Photos from the image-classification dataset "grape_data" in the GitHub repository zs1314/Smart-grape-platform. Its 11 classes are: Auxerrois grape, Cabernet Franc grape, Cabernet Sauvignon grape, Chardonnay grape, Merlot grape, Muller Thurgau grape, Pinot Noir grape, Riesling grape, Sauvignon Blanc grape, Syrah grape, Tempranillo grape.

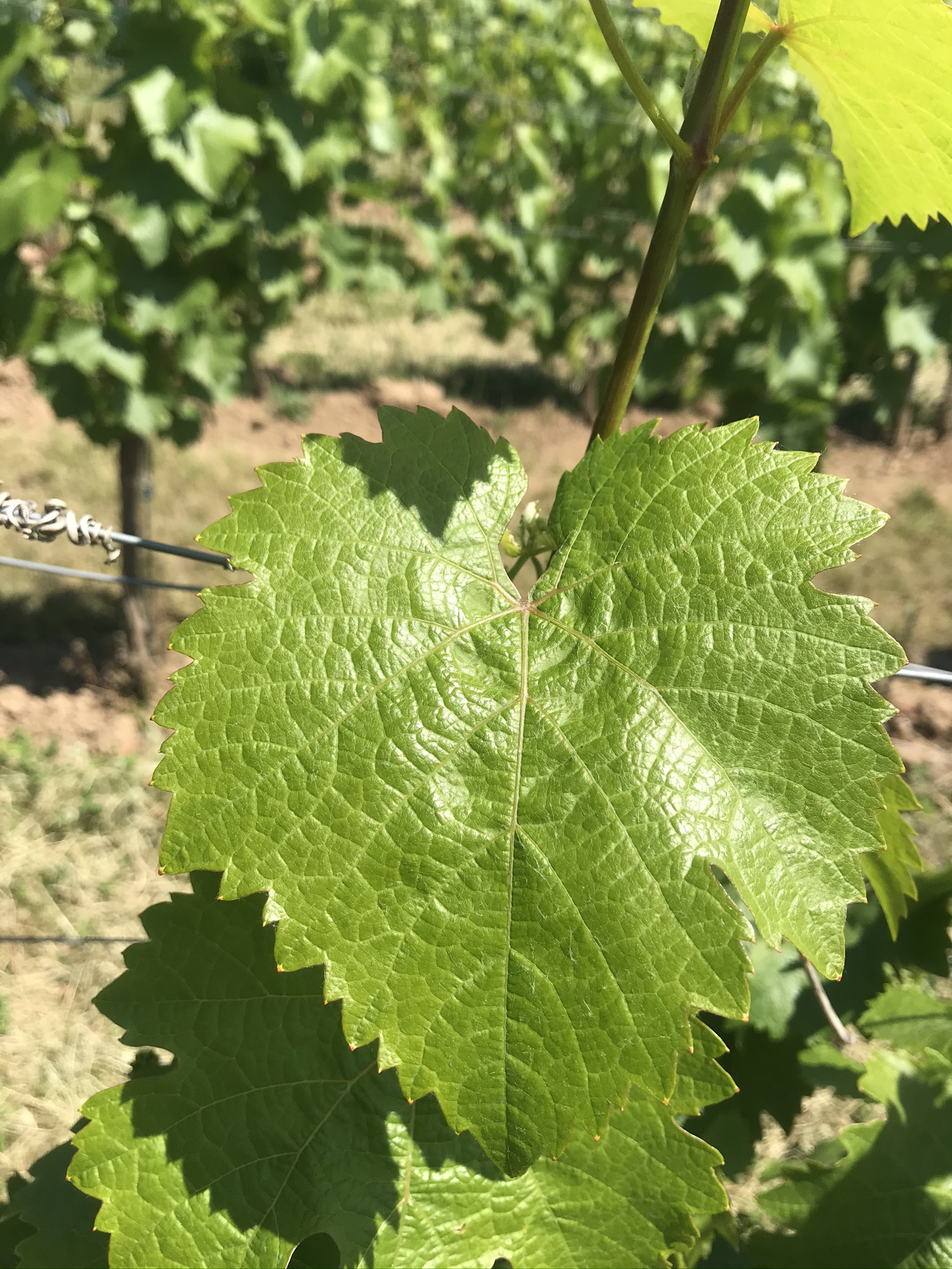
Label: Riesling grape

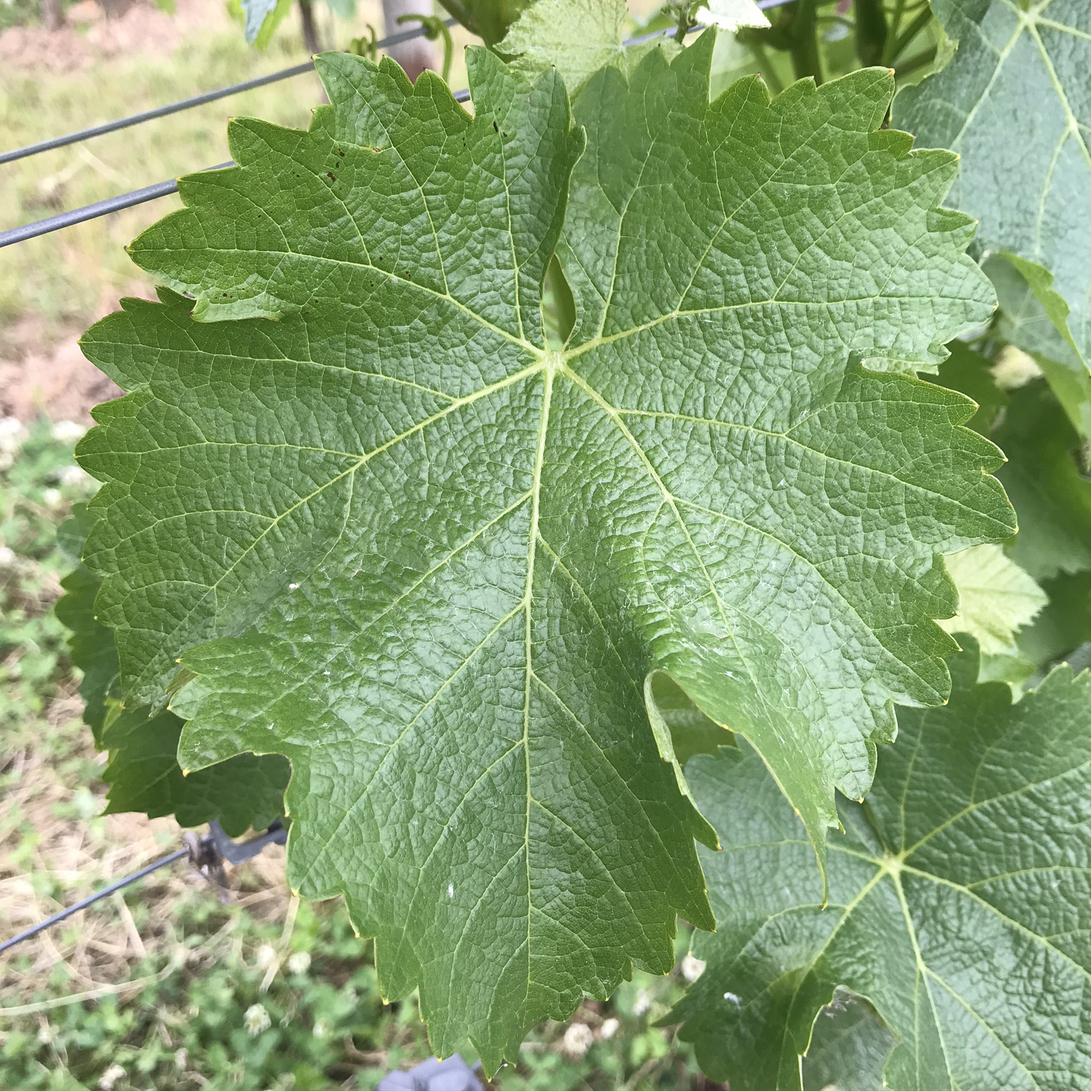
Label: Sauvignon Blanc grape

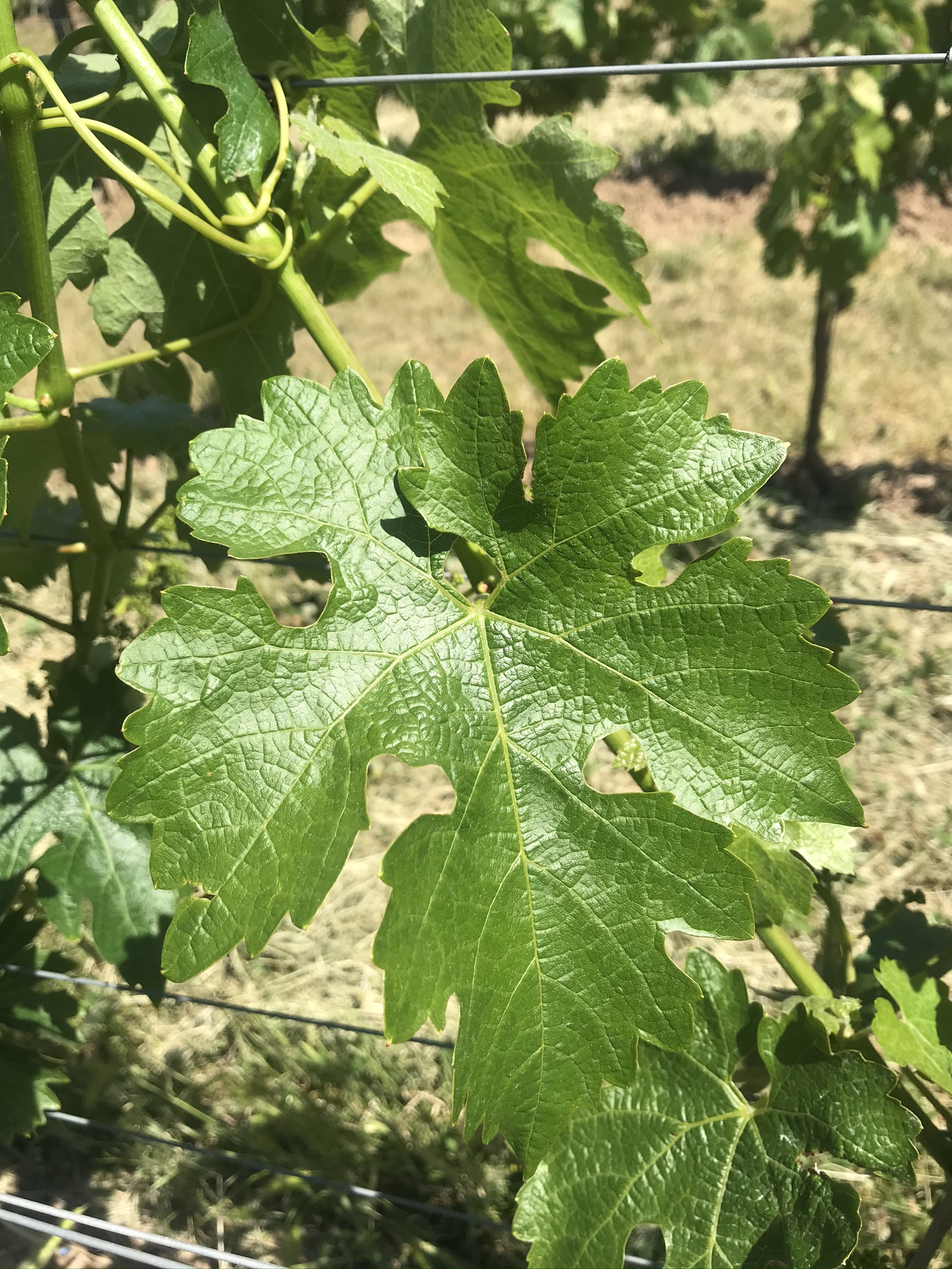
Label: Cabernet Sauvignon grape

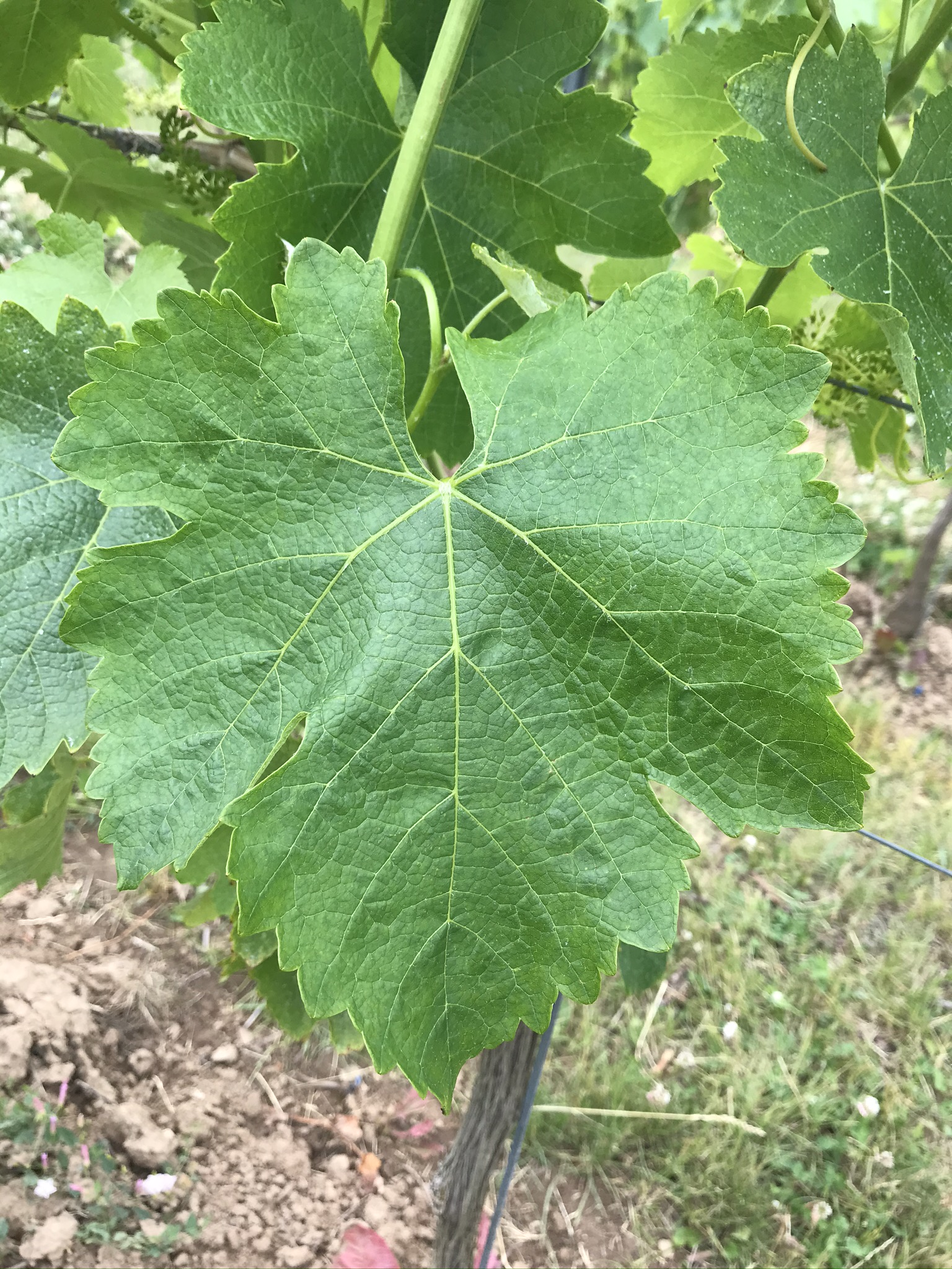
Label: Syrah grape

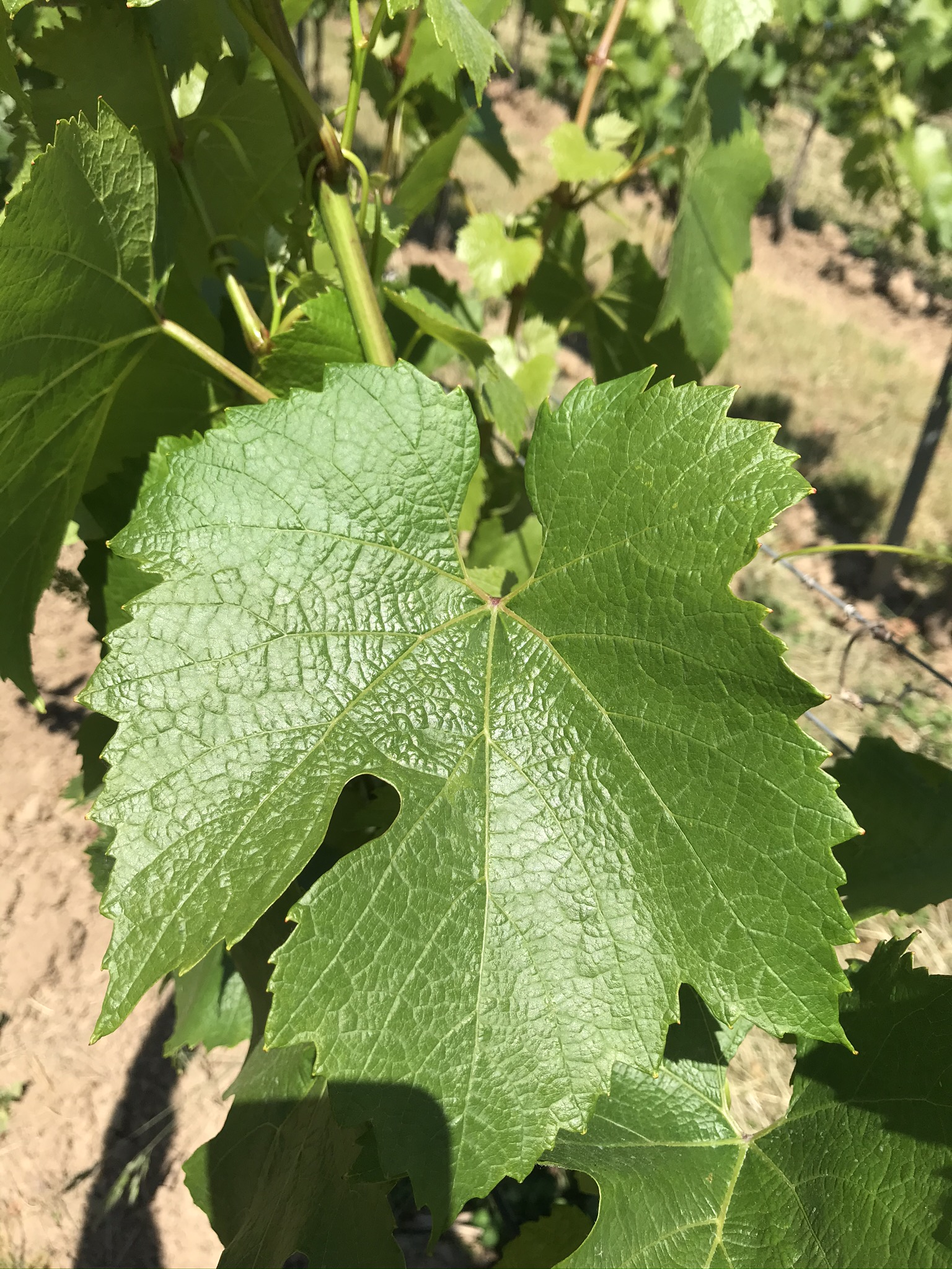
Label: Chardonnay grape

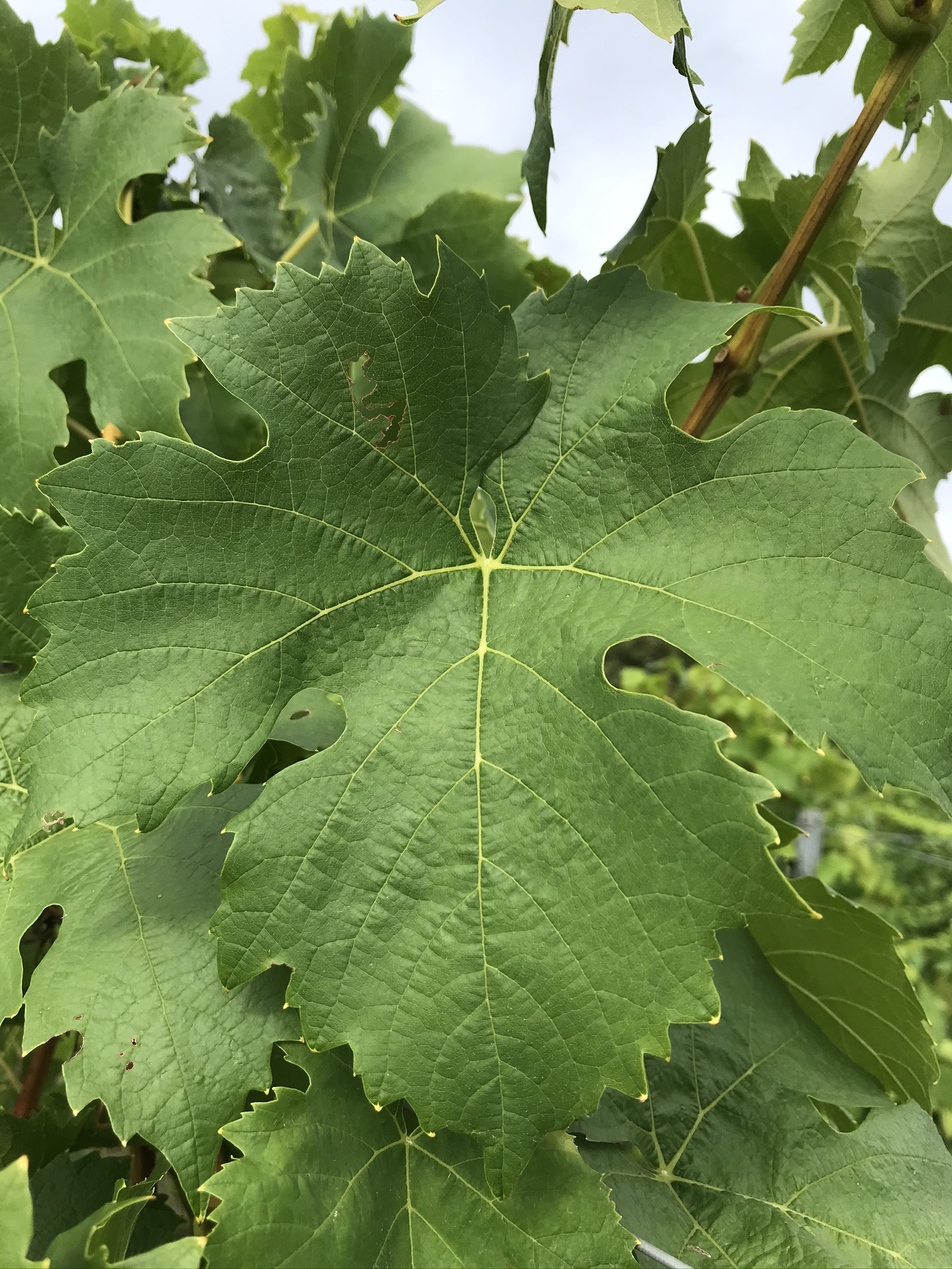
Label: Muller Thurgau grape
